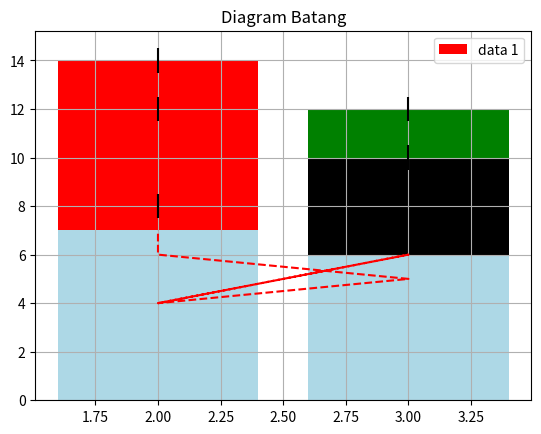

Reproduce this figure in Python. (Note: this script raises an exception after producing the figure.)
import matplotlib.pyplot as plt
import numpy as np

x = np.array([0,1,2,3,4,5])
y = np.array([4,6,4,5,6,7])
x = np.array([2,3,2,3,2,2])

plt.bar(x,y, label='data 1',
    color=['r','g','b','k','y','r'],
    yerr = 0.5, bottom=y
)
# diagram batang, yerr buat bikin nilai toleransi
plt.title('Diagram Batang')
plt.grid(True)
plt.legend()
plt.show()

## dalam 1 data, ada gabungan cra menampilkan (scatter, bar)
x = np.array([0,1,2,3,4,5])
y = np.array([4,6,4,5,6,7])
x = np.array([2,3,2,3,2,2])

plt.plot(x,y,'r--', zorder=2)
plt.bar(x,y, color='lightblue', zorder=1)
plt.scatter(x,y, label = 'Data 1',color='r',
    maker='$A$', s=200, zorder=3
)
# scatter= diagram grafik berupa titik. zorder=makin kecil angkanya, makin belakang dimunculinnya
plt.title('Diagram scatter')
plt.grid(True)
plt.legend()
plt.show()

##pie chart
import matplotlib.pyplot as plt
import numpy as np

jam = [8,8,6,2]
aktivitas = ['Ngoding','Tidur','Main games','Makan']
warna = ['r','lightpink','pink','light coral']

plt.pie(jam, labels=aktivitas, colors=warna,
    startangle=180,shadow=True,counterclock=False,
    explode=(0,.2,0,0), autopct='%1.1f%%',
    textprops={'color':'w'}
)
# explode=ngatur posisi, kalo 0 tetep. autopct=buat persentase. textprops=buat warna teksnya
plt.grid(True)
plt.legend()
plt.show()

##histogram
import matplotlib.pyplot as plt
import numpy as np

plt.figure('ini histogram', figsized=(6,6))
# figure= gunanya kalo mau bikin beberapa chart

plt.subplot(121)
# artinya ada 1 baris 2 kolom, pada figure 1
usia = [22,23,25,25,24,23,31,32,40,45,45,50,55,55,42]
kategori = [20,30,40,50,60]

plt.hist(usia,kategori, histtype='barstacked',rwidth=.1)

plt.title('histogram 1')
plt.grid(True)
plt.show()

plt.subplot(122)
# artinya ada 1 baris 2 kolom, pada figure 2
usia = [22,23,25,25,24,23,31,32,40,45,45,50,55,55,42]
kategori = [20,30,40,50,60]

plt.hist(usia,kategori, histtype='barstacked',rwidth=.1)

plt.title('histogram 2')
plt.grid(True)
plt.show()

##image
import matplotlib.pyplot as plt
import numpy as np
import matplotlib.image as im 

gbr = im.imread('x.png')
print(gbr.shape)
# ngonvert gambar jadi array

gbrplot=plt.imshow(gbr)
plt.show()
# ngonvert array jadi gambar

##3dplot
import matplotlib.pyplot as plt
import numpy as np
from mpl_toolkits.mplot3d import axes3d

fig = plt.figure('ini 3d plot')
ax = plt.subplot(111,projection='3d')

x = np.array([0,1,2,3,4,5,6,7,8,9])
y = x
z = np.array([x]) # 2 dimensi

ax.scatter(x,y,z, color='y',marker='*',s=300)
# bikin scatter


ax.plot_wireframe(x,y,z)
ax.set_xlabel('ini x')
ax.set_ylabel('ini y')
ax.set_zlabel('ini z')

##3dbar
import matplotlib.pyplot as plt
import numpy as np
from mpl_toolkits.mplot3d import axes3d

fig = plt.figure('ini 3d plot')
ax = plt.subplot(111,projection='3d')

x = np.array([0,1,2,3,4,5,6,7,8,9])
y = x
z = np.zeros(10)
dx = np.ones(10)
dy = np.ones(10)
dz = x
# dx= lebar batang, dy= panjang batang, dz = tinggi batang(artinya sesuai data)
ax.bar3d(x,y,z,dx,dy,dz,
    color=['r','pink','orange','y','g','lightblue','b','magenta','purple','violet']
)


ax.plot_wireframe(x,y,z)
ax.set_xlabel('ini x')
ax.set_ylabel('ini y')
ax.set_zlabel('ini z')